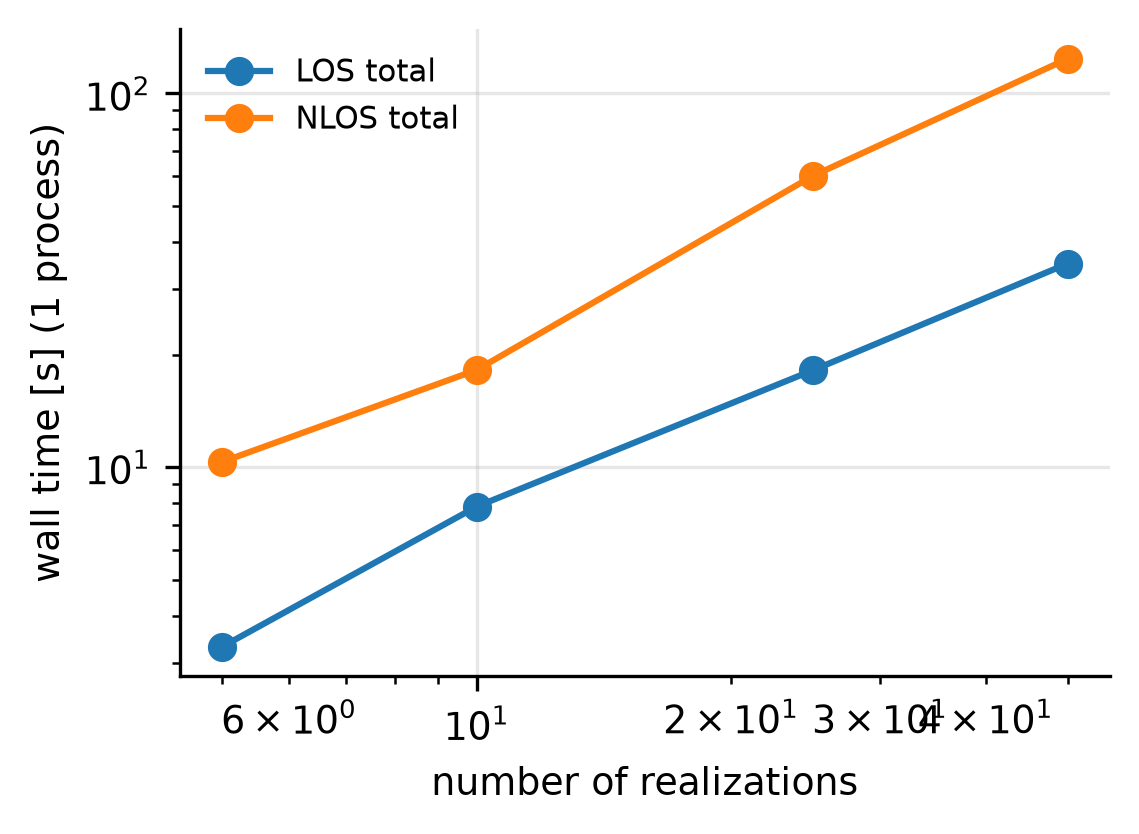

Source data for this figure (header and first rows):
condition, n, total_s, mean_s, median_s, p95_s
los, 5, 3.307, 0.6612, 0.6341, 0.7969
los, 10, 7.839, 0.7837, 0.6997, 1.026
los, 25, 18.16, 0.7263, 0.7152, 0.9789
los, 50, 35.01, 0.7001, 0.6583, 0.9649
nlos, 5, 10.32, 2.064, 2.39, 3.363
nlos, 10, 18.19, 1.819, 1.856, 3.131
nlos, 25, 60.13, 2.405, 2.23, 4.874
nlos, 50, 123.6, 2.473, 2.203, 4.812
